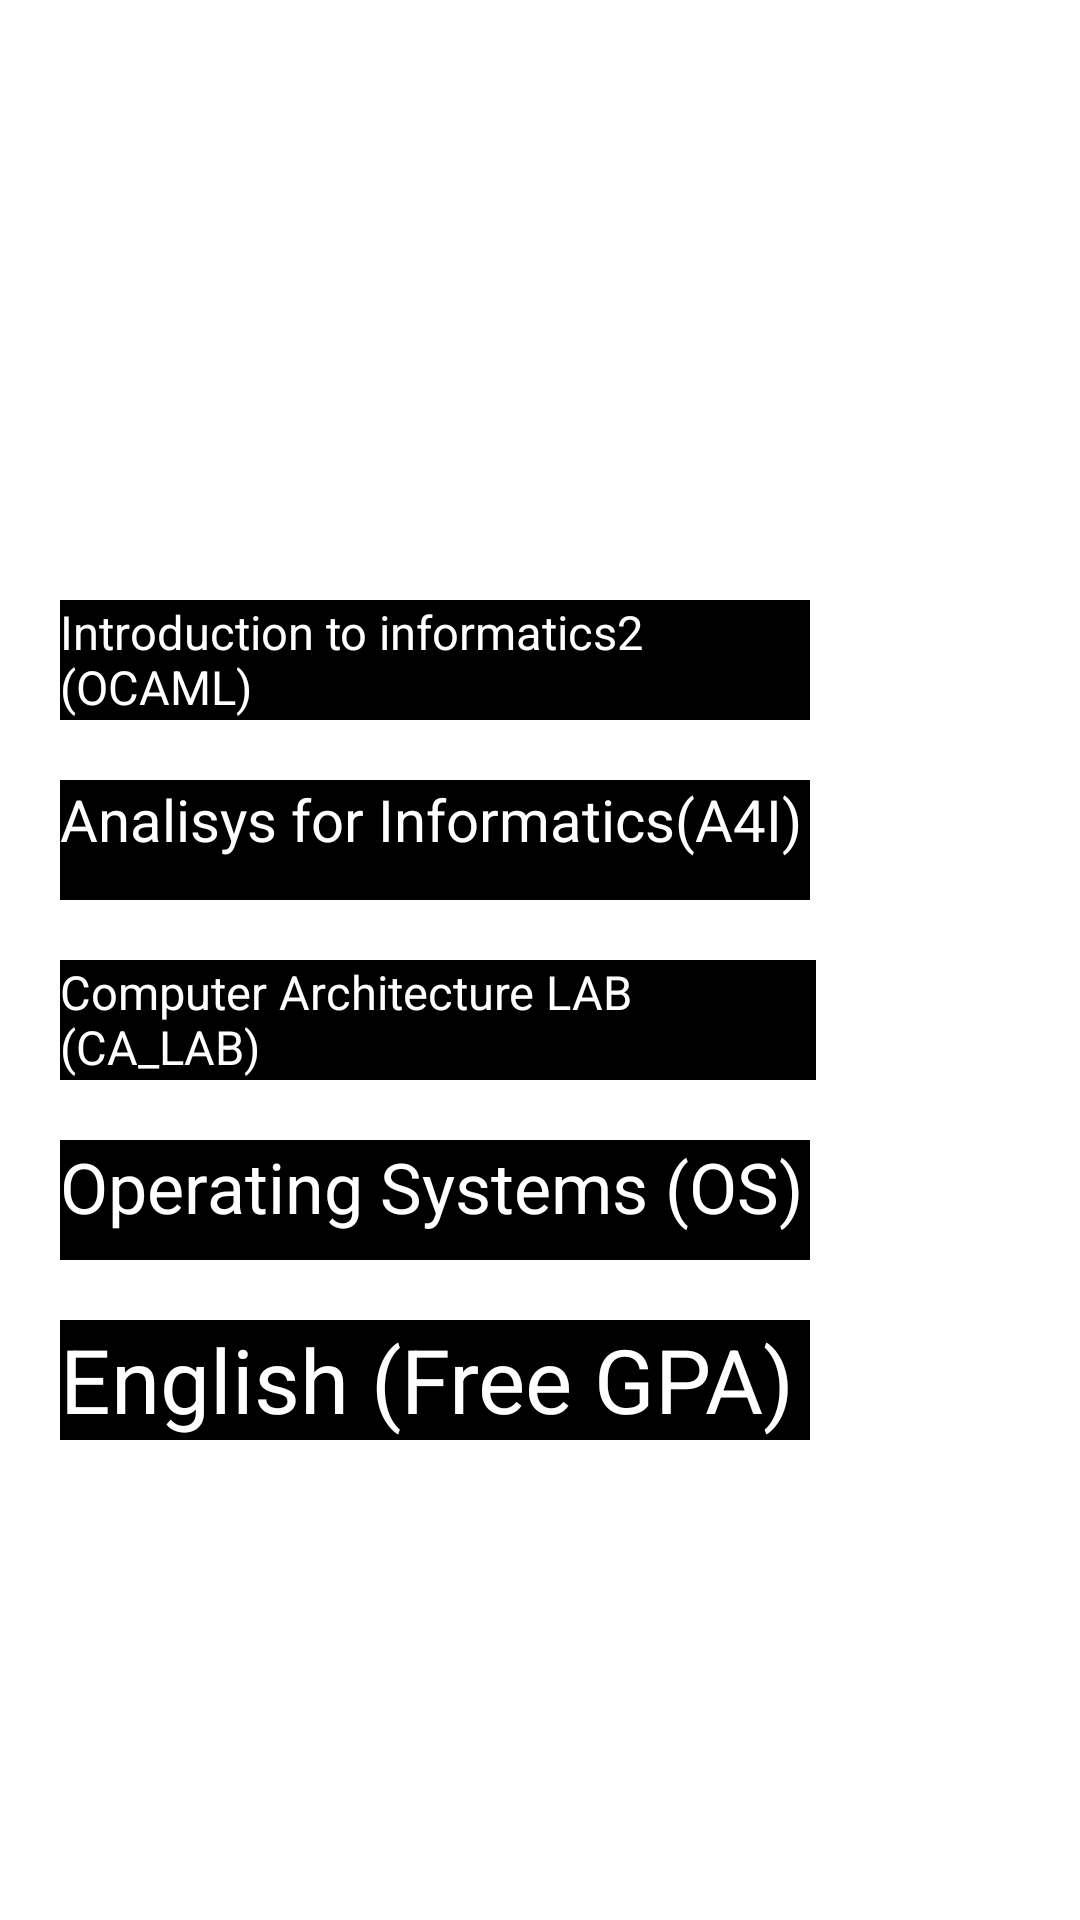

Layout XML and referenced resources for this Android screen:
<!-- AndroidManifest.xml: application theme AppTheme -->
<!-- res/layout/cs_course_2_semester.xml -->
<?xml version="1.0" encoding="utf-8"?>
<androidx.constraintlayout.widget.ConstraintLayout xmlns:android="http://schemas.android.com/apk/res/android"
    xmlns:app="http://schemas.android.com/apk/res-auto"
    xmlns:tools="http://schemas.android.com/tools"
    android:layout_width="match_parent"
    android:layout_height="match_parent"
    android:id="@+id/cs_2_semester_layout"
    android:background="@color/white"
    >


    <GridLayout
        android:layout_width="match_parent"
        android:layout_height="wrap_content"
        android:rowCount="5"
        app:layout_constraintEnd_toEndOf="parent"
        app:layout_constraintStart_toStartOf="parent"
        app:layout_constraintTop_toTopOf="parent"
        android:layout_marginTop="100dp"
        android:layout_marginLeft="20dp"
        >

        <TextView
            android:layout_column="0"
            android:layout_row="0"
            android:id="@+id/I2I"
            android:layout_width="250dp"
            android:layout_height="40dp"
            android:layout_marginTop="100dp"
            android:autoSizeTextType="uniform"
            android:background="@color/black"
            android:text="Introduction to informatics2 (OCAML) "
            android:textColor="@color/white"
            app:layout_constraintEnd_toEndOf="parent"
            app:layout_constraintStart_toStartOf="parent"
            app:layout_constraintTop_toTopOf="parent">

        </TextView>

        <TextView

            android:id="@+id/DS"
            android:layout_width="250dp"
            android:layout_height="40dp"
            android:layout_row="1"
            android:layout_column="0"
            android:layout_marginTop="20dp"
            android:autoSizeTextType="uniform"
            android:background="@color/black"
            android:text="Analisys for Informatics(A4I) "
            android:textColor="@color/white"
            app:layout_constraintEnd_toEndOf="parent"
            app:layout_constraintStart_toStartOf="parent"
            app:layout_constraintTop_toBottomOf="@+id/I2I">

        </TextView>

        <TextView
            android:layout_column="0"
            android:layout_row="2"
            android:id="@+id/I2CA"
            android:layout_width="252dp"
            android:layout_height="40dp"
            android:layout_marginTop="20dp"
            android:autoSizeTextType="uniform"
            android:background="@color/black"
            android:text="Computer Architecture LAB (CA_LAB) "
            android:textColor="@color/white"
            app:layout_constraintEnd_toEndOf="parent"
            app:layout_constraintStart_toStartOf="parent"
            app:layout_constraintTop_toBottomOf="@+id/DS">

        </TextView>

        <TextView
            android:layout_column="0"
            android:layout_row="3"
            android:id="@+id/FOP"
            android:layout_width="250dp"
            android:layout_height="40dp"
            android:layout_marginTop="20dp"
            android:autoSizeTextType="uniform"
            android:background="@color/black"
            android:text="Operating Systems (OS) "
            android:textColor="@color/white"
            app:layout_constraintEnd_toEndOf="parent"
            app:layout_constraintStart_toStartOf="parent"
            app:layout_constraintTop_toBottomOf="@+id/I2CA">

        </TextView>

        <TextView
            android:layout_column="0"
            android:layout_row="4"
            android:id="@+id/English"
            android:layout_width="250dp"
            android:layout_height="40dp"
            android:layout_marginTop="20dp"
            android:autoSizeTextType="uniform"
            android:background="@color/black"
            android:text="English (Free GPA)"
            android:textColor="@color/white"
            app:layout_constraintEnd_toEndOf="parent"
            app:layout_constraintStart_toStartOf="parent"
            app:layout_constraintTop_toBottomOf="@+id/FOP">

        </TextView>





    </GridLayout>




</androidx.constraintlayout.widget.ConstraintLayout>
<!-- resources referenced by this layout -->
<resources>
  <color name="black">#FF000000</color>
  <color name="white">#FFFFFFFF</color>
  <style name="AppTheme" parent="Base.Theme.AppCompat.Light.DarkActionBar">
          
          
      </style>
</resources>
